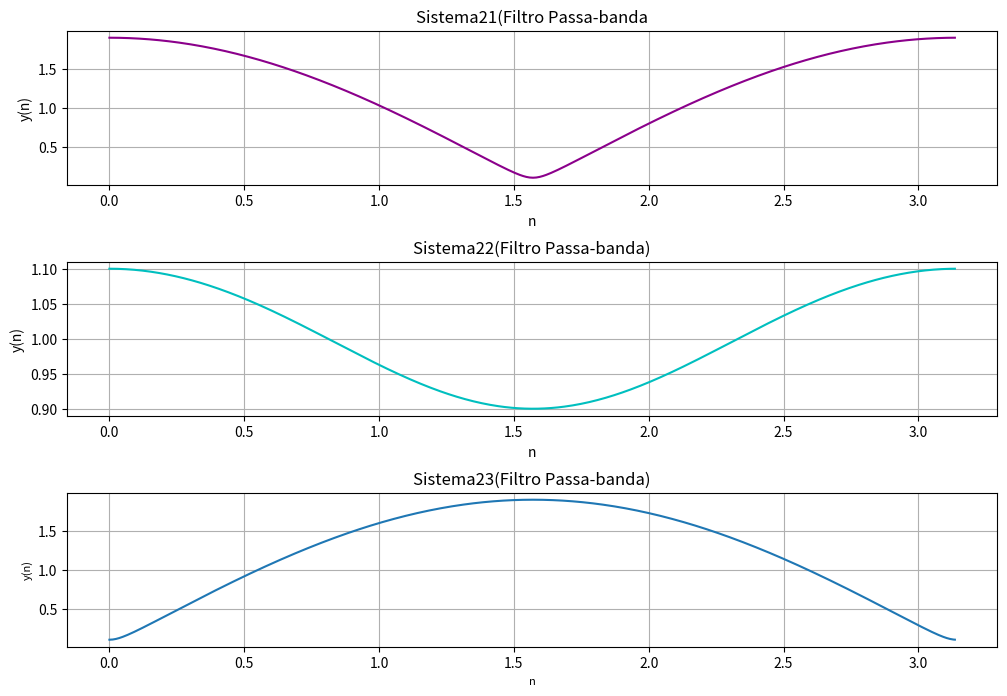

This chart was generated by the following Python code:
import scipy.signal as sg
import numpy as np
import matplotlib.pyplot as plt


#Para r= 0.9 e c=1

r = 0.9
c = 1
a11 = [1]
b11 = [1,r]
w,S11=sg.freqz(b11,a11)
plt.figure(facecolor="w", figsize=(12,8))

plt.subplot(3,1,1)
plt.grid()
plt.title('Sistema11(Filtro Passa-baixo)', fontsize=10)
plt.xlabel('n',fontsize=10)
plt.ylabel('y(n)',fontsize=10)
plt.plot(w, np.abs(S11),'#8B008B')


# ------------------------------------

#Para r=0.1 e c=1

r=0.1
c=1
a12 = [1]
b12 = [1,r]
w,S12=sg.freqz(b12,a12)

plt.subplot(3,1,2)
plt.grid()
plt.title('Sistema12(Filtro Passa-baixo)')
plt.xlabel('n',fontsize=10)
plt.ylabel('y(n)',fontsize=10)
plt.plot(w, np.abs(S12),'c')


# ------------------------------------

#Parar=-0.9 e c=1

r= -0.9
c=1
a13 = [1]
b13 = [1,r]
w,S13=sg.freqz(b13,a13)

plt.subplot(3,1,3)
plt.grid()
plt.title('Sistema13(Filtro Passa-baixo)')
plt.xlabel('n',fontsize=10)
plt.ylabel('y(n)',fontsize=10)
plt.plot(w, np.abs(S13))

plt.subplots_adjust(hspace=1)
plt.show()


# ------------------------------------

#Para r=0.9 e c=2

r=0.9
c=2
a21 = [1]
b21 = [1,0,r]
w,S21=sg.freqz(b21,a21)
plt.close("all")
plt.figure(facecolor="w", figsize=(12,8))

plt.subplot(3,1,1)
plt.grid()
plt.title('Sistema21(Filtro Passa-banda')
plt.xlabel('n',fontsize=10)
plt.ylabel('y(n)',fontsize=10)
plt.plot(w, np.abs(S21),'#8B008B')


# ------------------------------------

#Para r=0.1 e c=2

r=0.1
c=2
a22 = [1]
b22 = [1,0,r]
w,S22=sg.freqz(b22,a22)

plt.subplot(3,1,2)
plt.grid()
plt.title('Sistema22(Filtro Passa-banda)')
plt.xlabel('n',fontsize=10)
plt.ylabel('y(n)',fontsize=10)
plt.plot(w, np.abs(S22),'c')


# ------------------------------------

#Para r=-0.9 e c=2

r=-0.9
c=2
a23 = [1]
b23 = [1,0,r]
w,S23=sg.freqz(b23,a23)

plt.subplot(3,1,3)
plt.grid()
plt.title('Sistema23(Filtro Passa-banda)')
plt.xlabel('n',fontsize=8)
plt.ylabel('y(n)',fontsize=8)
plt.plot(w, np.abs(S23))

plt.subplots_adjust(hspace=0.5)
plt.show()
